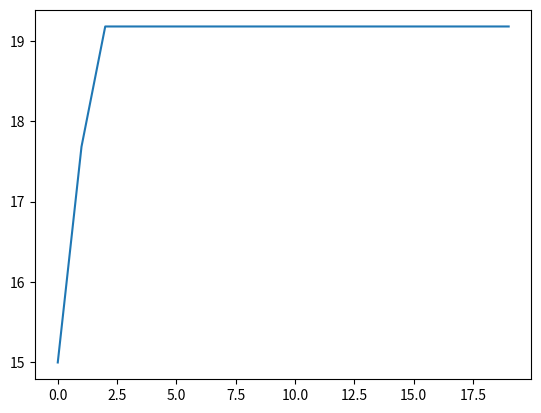

Python code for this plot:
# -*- coding: utf-8 -*-
"""Source Code.ipynb

Automatically generated by Colaboratory.

Original file is located at
    https://colab.research.google.com/<link-removed>
"""

import random
import math
import matplotlib.pyplot as plt

ra1 = 2
rb1 = -1
ra2 = 1
rb2 = -1 
pm = 1/10

def kromosom():
  kromosom = []
  for i in range(10):
    kromosom.append(random.randint(0,1))
  return kromosom

def populasi():
  populasi = []
  for i in range(10):
    populasi.append(kromosom())
  return populasi

def dekodeKro(x,batas_atas,batas_bawah):
  hasil = 0
  sum = 0
  for i in range(len(x)):
    hasil += 2**(-i-1)
    sum += x[i]*2**(-i-1)
  result = batas_bawah + (batas_atas - batas_bawah)/hasil * sum
  return result

def fungsi(x):
  hasil = math.cos(x[0])*math.sin(x[1])-(x[0]/x[1]**2+1)
  return hasil

def fitness(h):
  a = 0.1
  hasil = 1/(h + a)
  return hasil

def probabilitas(f):
  hasil = 0 
  proArr = []
  for i in f:
    jumlah = i/sum(f)
    proArr.append(jumlah)
  return proArr

def roulette(kro,pro):
  rouArr = []
  for i in range(len(kro)):
    acak = random.random()/10
    if acak < pro[i]:
      rouArr.append(kro[i])
  return rouArr

def crossover(kro):
  anakArr = []
  for i in range(5):
    orangtua1 = kro[random.randint(0,len(kro)-1)]
    orangtua2 = kro[random.randint(0,len(kro)-1)]
    titik_potong = random.randint(0,9)
    anak1 = orangtua1[0:titik_potong] + orangtua2[titik_potong:]
    anak2 = orangtua2[0:titik_potong] + orangtua1[titik_potong:]
    anakArr.append(anak1)
    anakArr.append(anak2)
  return anakArr

# def total_fitness(f):
#   hasil = 0
#   for i in range(10):
#     hasil += f
#   return hasil

def mutasi(anak):
  total_mutan = []
  for i in anak:
    a = random.random()
    mutan = []
    for j in i :
      if a <= pm :
        if j == 0:
          mutan.append(1)
        else:
          mutan.append(0)
      else:
        mutan.append(j)
    total_mutan.append(mutan)
  return total_mutan

def seleksi():
  for i in range(len(f)) :
    for j in range(len(f_anak)):
      if f_anak[j] > f[i]:
        f[i] = f_anak[j]
        a[i] = mutAnak[j]
        x[i] = x_anak[j] 
        break
  return a

# main
a = populasi()
x = []
p = []
f = []
sumF = []

for i in range(20):
  print('')
  print('================================================== GENERASI ' + str(i) + ' ===================================================================')
  print('')
  print('Populasi')
  print(a)
  print('x1,x2')
  for i in a :
    x.append([dekodeKro(i[:5],ra1,rb1),dekodeKro(i[5:],ra2,rb2)])
  print(x)
  print('')

  print('Fitness')
  for i in x:
    f.append(fitness(fungsi(i)))
  print(f)
  print('')

  print('Probabilitas')
  p = probabilitas(f)
  print(p)
  print('')

  print('Orang Tua Terpilih')
  parent = roulette(a,p)
  print(parent)
  print('')

  print('Crossover')
  anak = crossover(parent)
  print(anak)
  print('')

  print('Mutasi Anak')
  mutAnak = mutasi(anak)
  print(mutAnak)
  print('')

  print('X anak')
  x_anak = []
  for i in mutAnak:
    x_anak.append([dekodeKro(i[:5],ra1,rb1),dekodeKro(i[5:],ra2,rb2)])
  print(x_anak)
  print('')


  print('Fitness Anak')
  f_anak = []
  for i in x_anak:
    f_anak.append(fungsi(i))
  print(f_anak)
  print('')

  print('Seleksi')
  print(seleksi())
  sumF.append(sum(f))
  x_anak = []
  f_anak = []
  x = []
  f = []  
  # f = []
  # p = []
print(sumF)
plt.plot(sumF)

# print(populasi())

# a = populasi()
# x = []
# f = []
# p = []
# print(a)
# for i in a:
#   x.append([dekodeKro(i[:5],ra1,rb1),dekodeKro(i[5:],ra2,rb2)])
# print(x)
# print(x[0])
# for i in x:
#   f.append(fitness(fungsi(i)))
# print(f)
# print('Dibawah probablitas')
# p = probabilitas(f)
# print(p)


# for i in range(populasi()):
#   print(dekodeKro(genotip(kromosom([i])),ra1,rb1))

# print(len(a))
# print(len(p))
# parent = roulette(a,p)
# print(parent)

# print(parent[0][0:3]+parent[1][1:2])
# anak = crossover(parent)
# print(anak)

# mutAnak = mutasi(anak) 
# print(mutAnak)
# x_anak = []
# for i in mutAnak:
#   x_anak.append([dekodeKro(i[:5],ra1,rb1),dekodeKro(i[5:],ra2,rb2)])
# print(x_anak)

# print('Fitness anak')
# f_anak = []
# for i in x_anak:
#   f_anak.append(fungsi(i))
# print(f_anak)

# print(a)
# print(mutAnak)
# print(seleksi())

